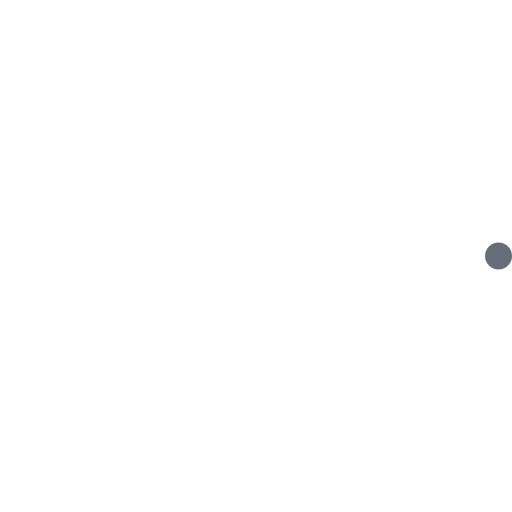
t = 0.00 s
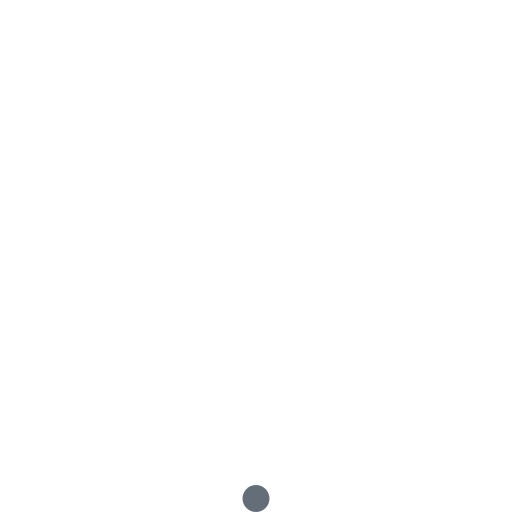
t = 0.23 s
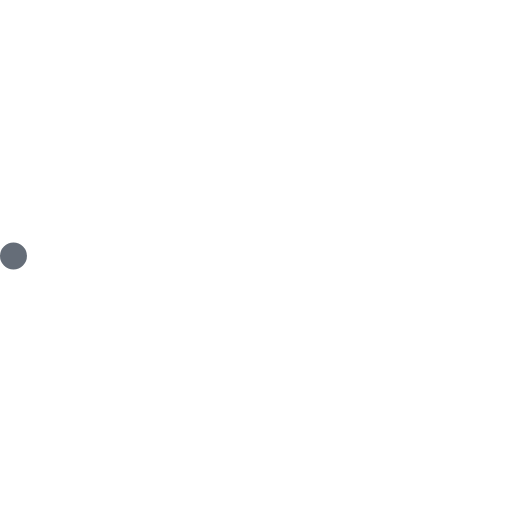
t = 0.45 s
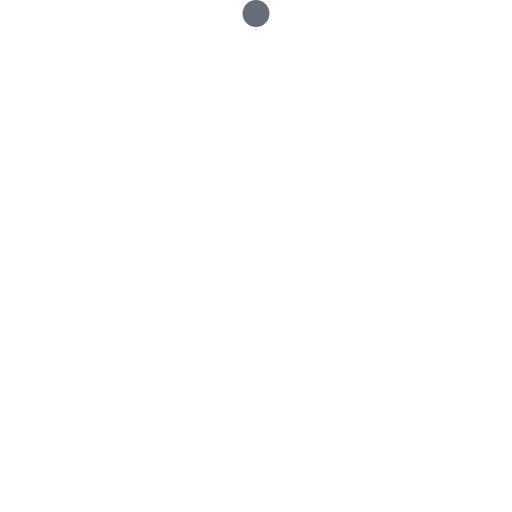
t = 0.68 s

The animated SVG that drew these frames (rendered in a browser with its animation timeline set to each time). Animation: 2 SMIL elements (animateTransform=2); one cycle of 0.90 s, repeats indefinitely.

<!-- By Sam Herbert (@sherb), for everyone. More @ http://goo.gl/7AJzbL -->
<svg width="38" height="38" viewBox="0 0 38 38" xmlns="http://www.w3.org/2000/svg">
    <defs>
        <linearGradient x1="8.042%" y1="0%" x2="65.682%" y2="23.865%" id="a">
            <stop stop-color="#fff" stop-opacity="0" offset="0%"/>
            <stop stop-color="#fff" stop-opacity=".631" offset="63.146%"/>
            <stop stop-color="#fff" offset="100%"/>
        </linearGradient>
    </defs>
    <g fill="none" fill-rule="evenodd">
        <g transform="translate(1 1)">
            <path d="M36 18c0-9.94-8.06-18-18-18" id="Oval-2" stroke="url(#a)" stroke-width="2">
                <animateTransform
                    attributeName="transform"
                    type="rotate"
                    from="0 18 18"
                    to="360 18 18"
                    dur="0.9s"
                    repeatCount="indefinite" />
            </path>
            <circle fill="#656d78" cx="36" cy="18" r="1">
                <animateTransform
                    attributeName="transform"
                    type="rotate"
                    from="0 18 18"
                    to="360 18 18"
                    dur="0.9s"
                    repeatCount="indefinite" />
            </circle>
        </g>
    </g>
</svg>
